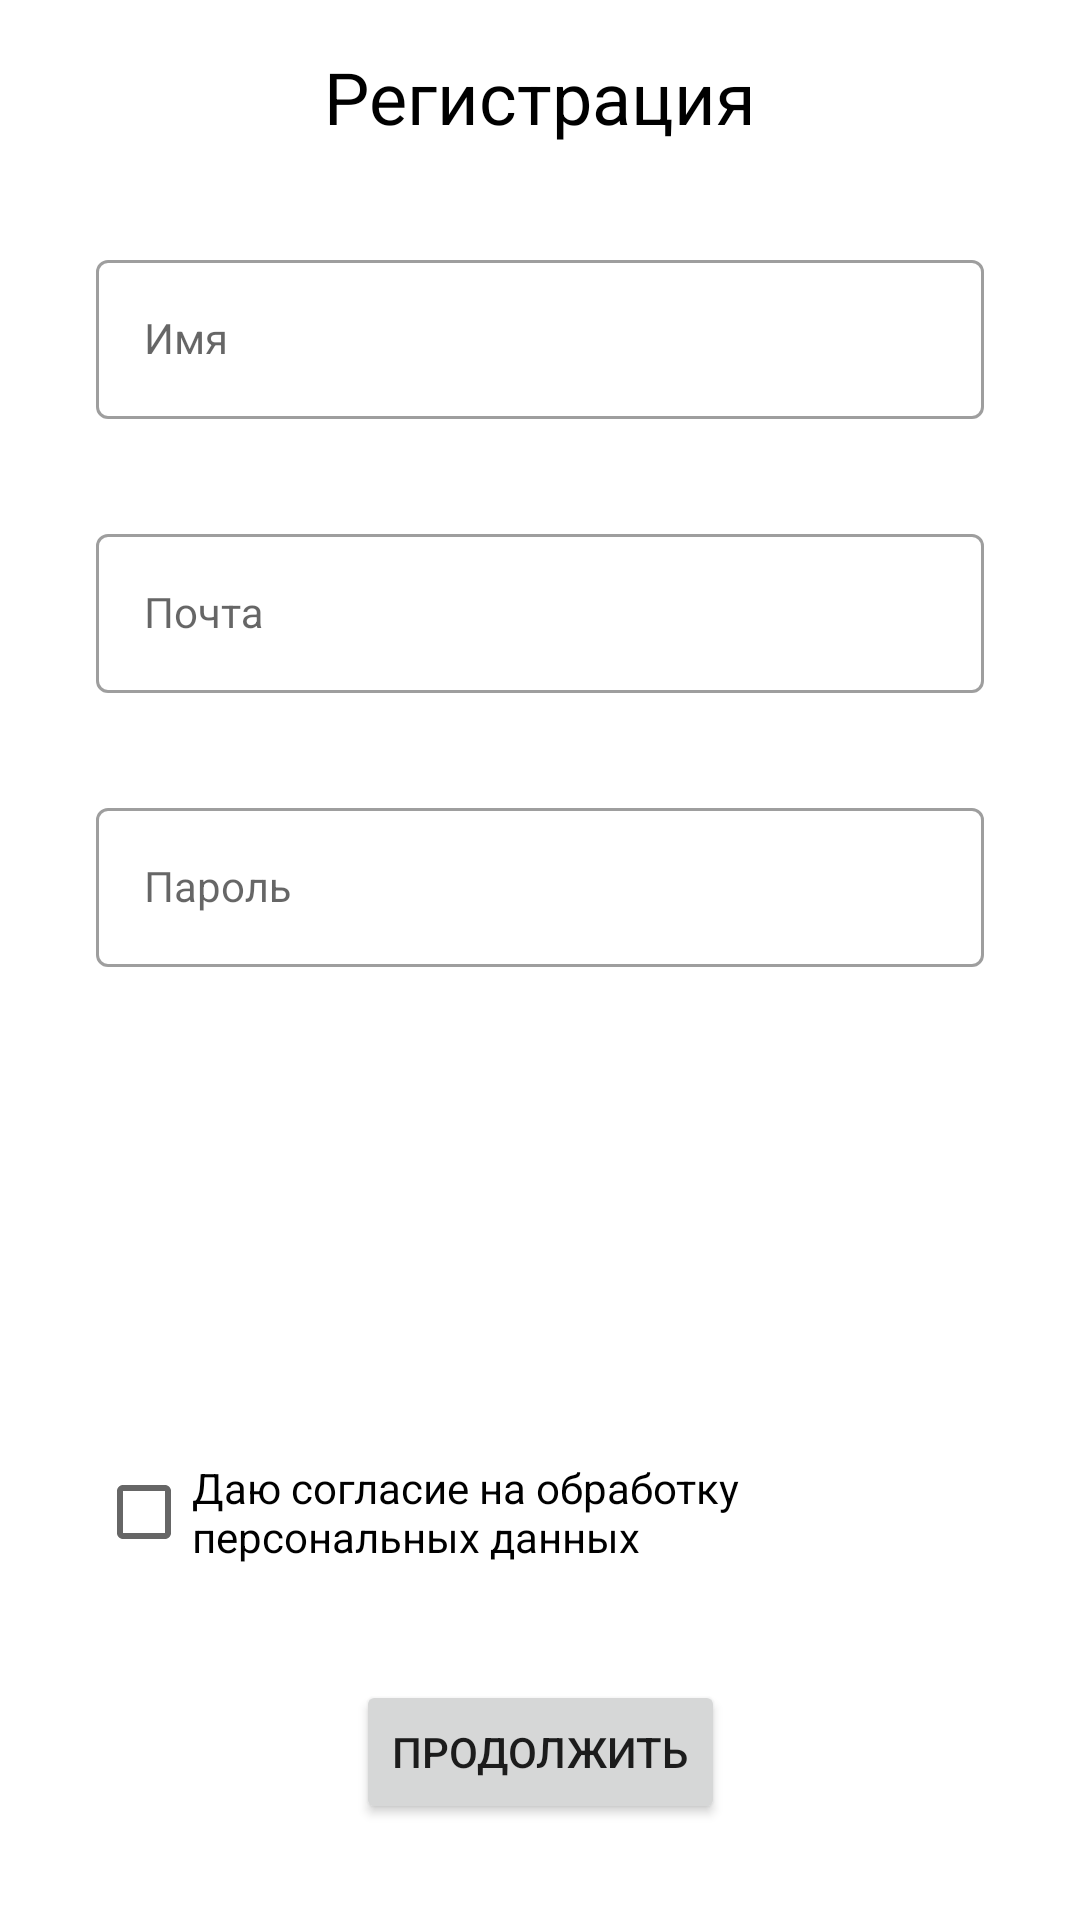

This screen was rendered from an Android layout file. Write that file and the resources it references.
<!-- AndroidManifest.xml: application theme Theme.CashForYou -->
<!-- res/layout/activity_reg.xml -->
<layout xmlns:tools="http://schemas.android.com/tools"
    xmlns:android="http://schemas.android.com/apk/res/android"
    xmlns:app="http://schemas.android.com/apk/res-auto">
     <androidx.constraintlayout.widget.ConstraintLayout
         android:layout_width="match_parent"
        android:layout_height="match_parent"
        tools:context=".RegActivity">

        <TextView
            android:id="@+id/textView2"
            android:layout_width="wrap_content"
            android:layout_height="wrap_content"
            android:layout_marginTop="16dp"
            android:text="Регистрация"
            android:textSize="24sp"
            android:textColor="@color/black"
            app:layout_constraintEnd_toEndOf="parent"
            app:layout_constraintStart_toStartOf="parent"
            app:layout_constraintTop_toTopOf="parent" />

         <com.google.android.material.textfield.TextInputLayout
             android:id="@+id/textInputLayout"
             android:layout_width="0dp"
             android:layout_height="wrap_content"
             android:layout_marginStart="32dp"
             android:layout_marginTop="32dp"
             android:layout_marginEnd="32dp"
             android:hint="Имя"
             app:hintTextAppearance="@style/MyHintText"
             android:textAppearance="@style/TextAppearance.AppCompat"
             style="@style/Widget.MaterialComponents.TextInputLayout.OutlinedBox"
             app:layout_constraintEnd_toEndOf="parent"
             app:layout_constraintStart_toStartOf="parent"
             app:layout_constraintTop_toBottomOf="@+id/textView2">

             <com.google.android.material.textfield.TextInputEditText
                 android:id="@+id/input1"
                 android:textAppearance="@style/TextAppearance.AppCompat"
                 android:layout_width="match_parent"
                 android:layout_height="wrap_content" />
         </com.google.android.material.textfield.TextInputLayout>

        <com.google.android.material.textfield.TextInputLayout
            android:id="@+id/textInputLayout2"
            android:layout_width="match_parent"
            android:layout_height="wrap_content"
            android:layout_marginStart="32dp"
            android:layout_marginTop="32dp"
            android:layout_marginEnd="32dp"
            android:hint="Почта"
            android:textAppearance="@style/TextAppearance.AppCompat"
            app:hintTextAppearance="@style/MyHintText"
            style="@style/Widget.MaterialComponents.TextInputLayout.OutlinedBox"
            app:layout_constraintEnd_toEndOf="parent"
            app:layout_constraintStart_toStartOf="parent"
            app:layout_constraintTop_toBottomOf="@+id/textInputLayout">

            <com.google.android.material.textfield.TextInputEditText
                android:id="@+id/input2"
                 android:textAppearance="@style/TextAppearance.AppCompat"
                android:layout_width="match_parent"
                android:inputType="textEmailAddress"
                android:layout_height="wrap_content" />
        </com.google.android.material.textfield.TextInputLayout>

        <com.google.android.material.textfield.TextInputLayout
            android:layout_width="match_parent"
            android:layout_height="wrap_content"
            android:layout_marginStart="32dp"
            android:layout_marginTop="32dp"
            android:layout_marginEnd="32dp"
            android:hint="Пароль"

            app:hintTextAppearance="@style/MyHintText"
            android:textAppearance="@style/TextAppearance.AppCompat"
            style="@style/Widget.MaterialComponents.TextInputLayout.OutlinedBox"
            app:layout_constraintEnd_toEndOf="parent"
            app:layout_constraintStart_toStartOf="parent"
            app:layout_constraintTop_toBottomOf="@+id/textInputLayout2">

            <com.google.android.material.textfield.TextInputEditText
                android:id="@+id/input3"
                android:textAppearance="@style/TextAppearance.AppCompat"
                android:layout_width="match_parent"
                android:inputType="textPassword"
                android:layout_height="wrap_content" />
        </com.google.android.material.textfield.TextInputLayout>

        <Button
            android:id="@+id/button"
            android:layout_width="wrap_content"
            android:layout_height="wrap_content"
            android:layout_marginBottom="32dp"
            android:text="Продолжить"
            app:layout_constraintBottom_toBottomOf="parent"
            app:layout_constraintEnd_toEndOf="parent"
            app:layout_constraintStart_toStartOf="parent" />

         <CheckBox
             android:id="@+id/checkBox"
             android:layout_width="0dp"
             android:layout_height="wrap_content"
             android:layout_marginStart="32dp"
             android:layout_marginEnd="32dp"
             android:layout_marginBottom="32dp"
             android:text="Даю согласие на обработку персональных данных"
             app:layout_constraintBottom_toTopOf="@+id/button"
             app:layout_constraintEnd_toEndOf="parent"
             app:layout_constraintStart_toStartOf="parent" />
     </androidx.constraintlayout.widget.ConstraintLayout>
</layout>
<!-- resources referenced by this layout -->
<resources>
  <style name="MyHintText" parent="TextAppearance.AppCompat.Small">
          <item name="android:textColor">@color/purple_500</item>
      </style>
  <style name="Theme.CashForYou" parent="Theme.MaterialComponents.Light">
          
          <item name="colorPrimary">@color/purple_500</item>
          <item name="colorPrimaryVariant">@color/purple_700</item>
          <item name="colorOnPrimary">@color/white</item>
          
          <item name="colorSecondary">@color/teal_200</item>
          <item name="colorSecondaryVariant">@color/teal_700</item>
          <item name="colorOnSecondary">@color/black</item>
          
          <item name="android:statusBarColor" tools:targetApi="l">#FF616161</item>
          
          <item name="windowNoTitle">true</item>
          <item name="windowActionBar">false</item>
          <item name="android:windowNoTitle">true</item>
          <item name="android:windowActionBar">false</item>
          <item name="android:windowFullscreen">true</item>
          <item name="colorPrimaryDark">@android:color/holo_orange_dark</item>
  
      </style>
  <!-- not gathered from this repository: default colours our renderer supplied (Android Studio template values) -->
  <color name="purple_500">#FF6200EE</color>
  <color name="purple_700">#FF3700B3</color>
  <color name="teal_200">#FF03DAC5</color>
  <color name="teal_700">#FF018786</color>
  <color name="black">#FF000000</color>
  <color name="white">#FFFFFFFF</color>
</resources>
